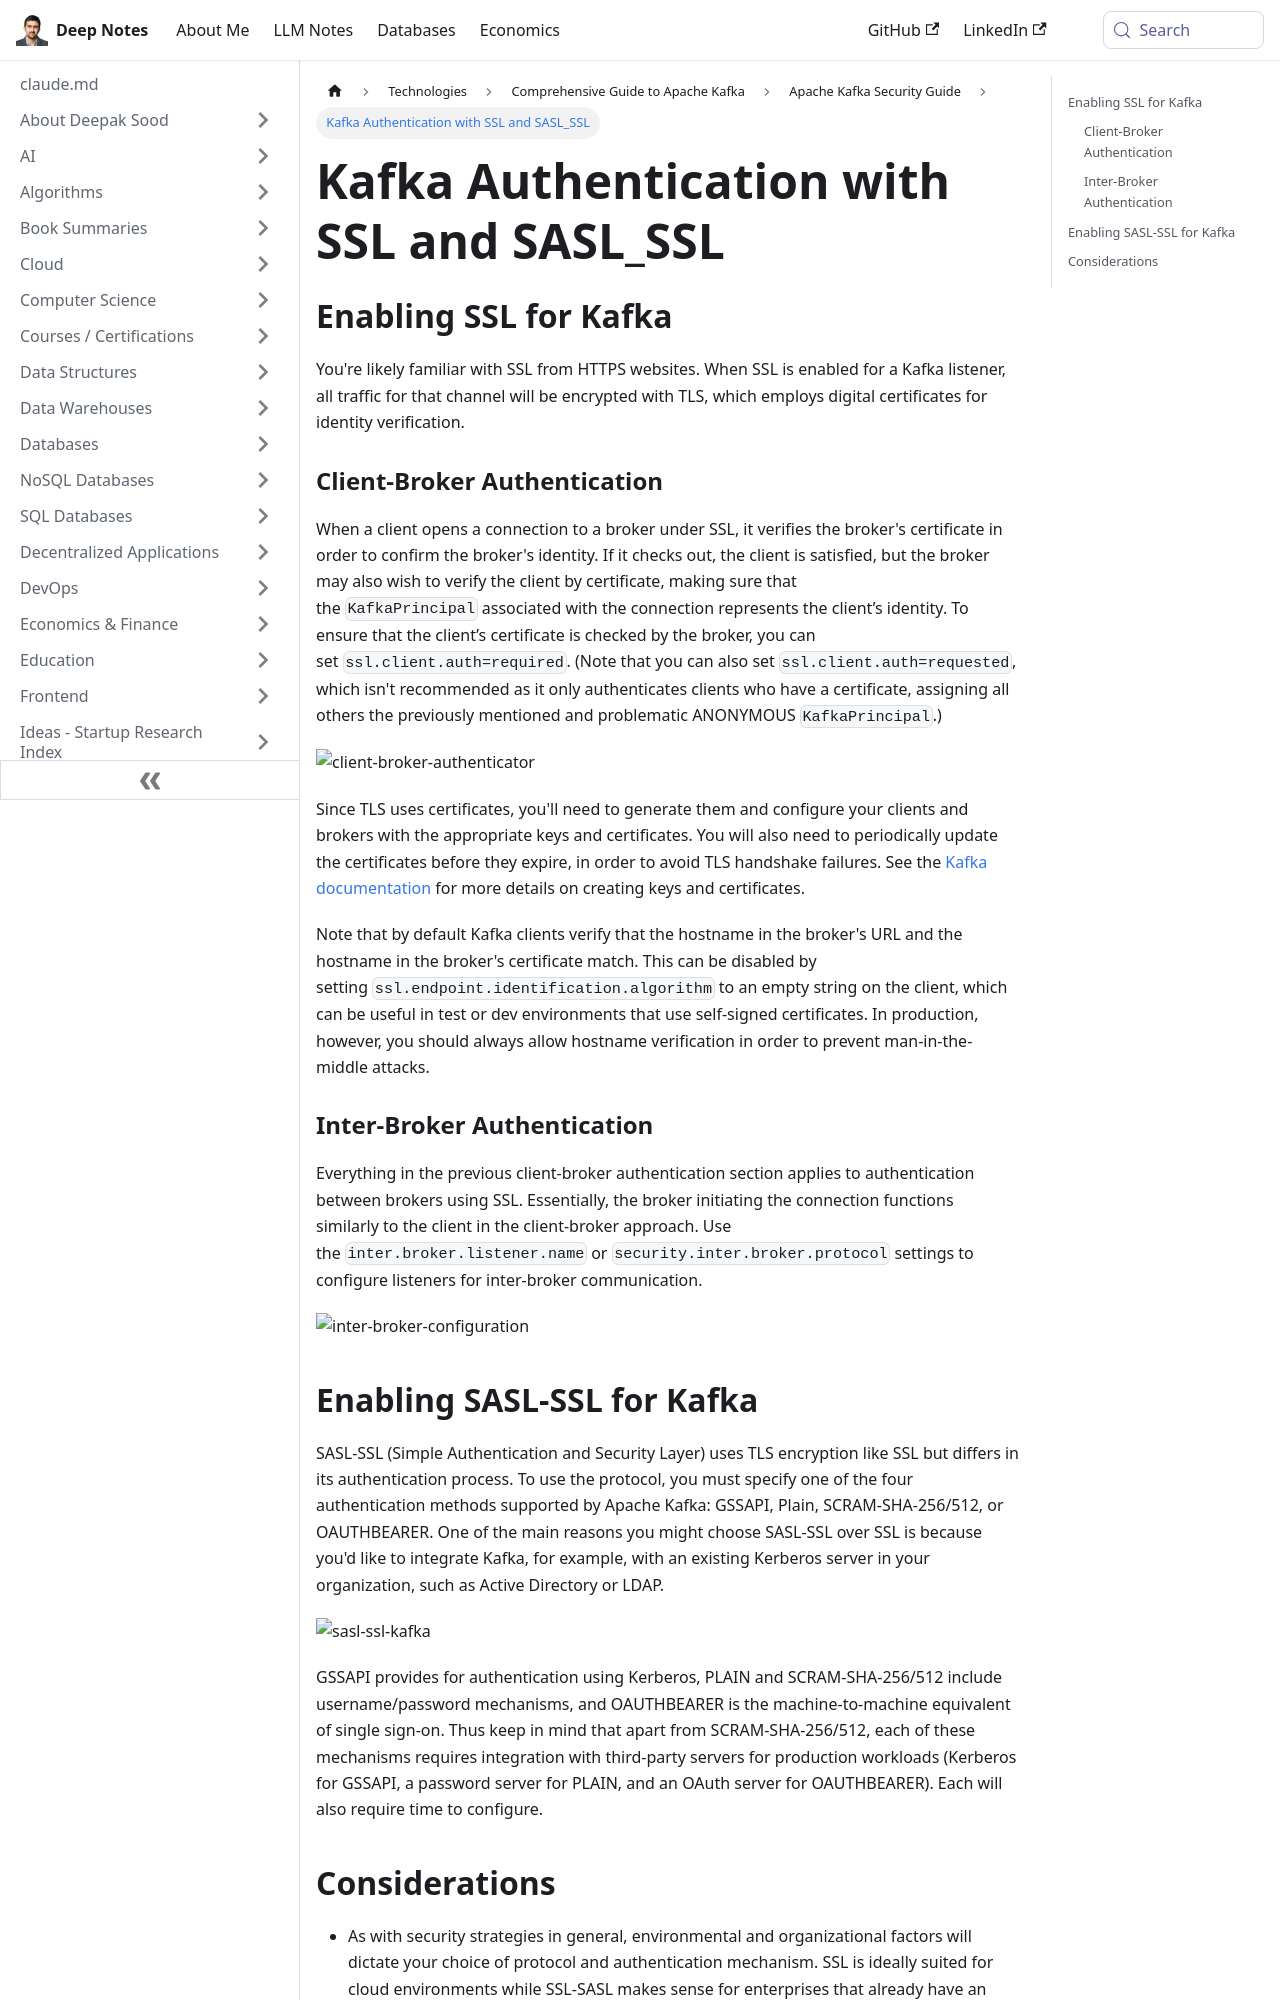

repository: deepaksood619/deepaksood619.github.io · page: technologies/kafka/security/04-kafka-authentication-with-ssl-and-sasl_ssl/index.html · generator: docusaurus

---
slug: /technologies/kafka/security/04-kafka-authentication-with-ssl-and-sasl_ssl
title: Kafka Authentication with SSL and SASL_SSL
description: Learn how to enable SSL for Kafka, ensuring secure client-broker authentication with TLS and certificates.
created: 2026-01-25
updated: 2026-01-25
---
## Enabling SSL for Kafka

You're likely familiar with SSL from HTTPS websites. When SSL is enabled for a Kafka listener, all traffic for that channel will be encrypted with TLS, which employs digital certificates for identity verification.

### Client-Broker Authentication

When a client opens a connection to a broker under SSL, it verifies the broker's certificate in order to confirm the broker's identity. If it checks out, the client is satisfied, but the broker may also wish to verify the client by certificate, making sure that the `KafkaPrincipal` associated with the connection represents the client’s identity. To ensure that the client’s certificate is checked by the broker, you can set `ssl.client.auth=required`. (Note that you can also set `ssl.client.auth=requested`, which isn't recommended as it only authenticates clients who have a certificate, assigning all others the previously mentioned and problematic ANONYMOUS `KafkaPrincipal`.)

![client-broker-authenticator](https://images.ctfassets.net/gt6dp23g0g38/2yGSnHUgZaEZZZ0lcDUthv/b16b5caab6f586f078fad0488b644588/client-broker-authenticator.jpg)

Since TLS uses certificates, you'll need to generate them and configure your clients and brokers with the appropriate keys and certificates. You will also need to periodically update the certificates before they expire, in order to avoid TLS handshake failures. See the [Kafka documentation](https://kafka.apache.org/documentation/#security) for more details on creating keys and certificates.

Note that by default Kafka clients verify that the hostname in the broker's URL and the hostname in the broker's certificate match. This can be disabled by setting `ssl.endpoint.identification.algorithm` to an empty string on the client, which can be useful in test or dev environments that use self-signed certificates. In production, however, you should always allow hostname verification in order to prevent man-in-the-middle attacks.

### Inter-Broker Authentication

Everything in the previous client-broker authentication section applies to authentication between brokers using SSL. Essentially, the broker initiating the connection functions similarly to the client in the client-broker approach. Use the `inter.broker.listener.name` or `security.inter.broker.protocol` settings to configure listeners for inter-broker communication.

![inter-broker-configuration](https://images.ctfassets.net/gt6dp23g0g38/3HTLaWqQocSd32DICabf9z/a98221403054e33f82df0587bf159886/inter-broker-configuration.png)
